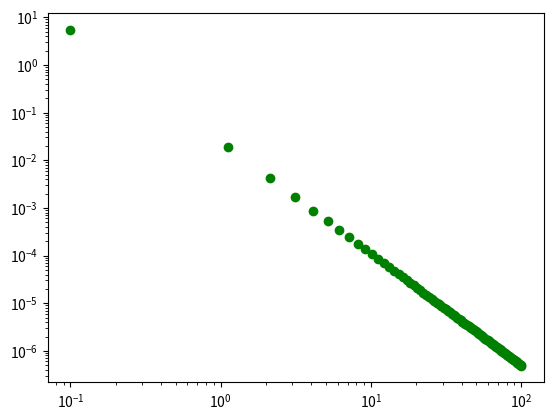

This figure's Python source:
from matplotlib.cbook import simple_linear_interpolation
import numpy as np
import matplotlib.pyplot as plt
import scipy.constants as pc
import scipy as sp


def planck_function(nu, T):
    '''
    Planck function definition.
    nu: Filter wavelength.
    T:  temperature.
    '''

    h = pc.Planck
    k = pc.Boltzmann
    c = pc.speed_of_light

    exponent = (h * c) / (nu * k * T)

    # B
    return (2.0 * h * c**2) / nu**5 * 1.0 / (np.e**exponent - 1.0)


def luminosity_mass_function(mass):
    '''
    Luminosity mass function. Tout (96) eqn (1).

    mass: Stellar mass in solar masses.
    '''

    a = [0.39704170,
         8.52762600,
         0.00025546,
         5.43288900,
         5.56357900,
         0.78866060,
         0.00586685]

    return (a[0]*mass**5.5 + a[1]*mass**11) / (a[2] + mass**3 + a[3]*mass**5 + a[4]*mass**7 + a[5]*mass**8 + a[6]*mass**9.5)


def radius_mass_function(mass):
    '''
    Radius mass function. Tout (96) eqn (2).

    mass: Stellar mass in solar masses.
    '''

    a = [1.71535900,
         6.59778800,
         10.08855000,
         1.01249500,
         0.07490166,
         0.01077422,
         3.08223400,
         17.84778000,
         0.00022582]

    return (a[0]*mass**2.5 + a[1]*mass**6.5 + a[2]*mass**11 + a[3]*mass**19 + a[4]*mass**19.5) / (a[5] + a[6]*mass**2 + a[7]*mass**8.5 + a[8]*mass**18.5 + a[9]*mass**19.5)


# The following functions come from the Inversion_Sampling.pdf document,
# provided by Ben Amend.


def salpeter_initial_mass_function(mass, alp=2.35):
    """
    Salpeter initial stellar mass function.

    max_mass: stellar mass upper bound.
    min_mass: stellar mass lower bound.
    alp:      weighting parameter.
    """

    return mass**(-alp)


def probability_density_function(mass, imf, max_mass, min_mass=0):
    """
    Normalized probability density function. Normalized to 1.

    imf:      Initial mass function to be normalized.
    max_mass: stellar mass upper bound.
    min_mass: stellar mass lower bound.
    """

    A = 1 / (simpsons_rule_integrate(imf, min_mass, max_mass, 100))

    return A * imf(mass)


def simpsons_rule_integrate(integrand, low=0, high=1, step=10):
    """
    Simpson's rule 1-D numerical integration method. It takes the target integrand, 
    which must be an integratable function defined elsewhere that returns a 
    numerical value, with integration bounds defined by low and high, and
    it integrates n = step - 1 times and produces an approximate result.

    integrand: function definition that represents an integratable,
               1 dimensional function.
    low:       lower bound of integration. Default is 0.
    high:      upper bound of integration. Default is 1.
    step:      number of steps for integration to take place. Default is 10 steps.
    TODO:      Add time-keeping feature to this method.
    """

    steps = np.linspace(low, high, num=step)
    result = 0.0
    j = 0

    # Scheme follows defintion in Scientific Computing textbook by Heath.
    for i in steps[1:]:
        a = steps[j]
        result += ((i - a) / 6) * (integrand(a) + 4 *
                                   integrand((a + i) / 2) + integrand(i))
        j += 1

    return result


def test_function(x, alp=1):
    return alp*x**2


if __name__ == '__main__':

    # Define ranges for plotting
    x_range = np.linspace(0.1, 100, 100)
    y_range = probability_density_function(
        x_range, salpeter_initial_mass_function, 100, 0.1)

    print(type(y_range))

    # Plotting schematics.
    fig, ax = plt.subplots()
    ax.scatter(x_range, y_range, color='green')
    ax.set_xscale('log')
    ax.set_yscale('log')

    plt.show()
